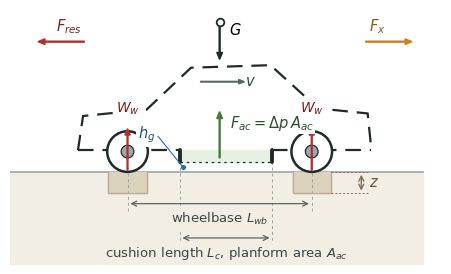

Recreate this plot in Python.
"""Panel (a) of Fig. 2: longitudinal geometry and vertical force balance.
Original drawing; no third-party image content."""
import matplotlib
matplotlib.use("Agg")
import matplotlib.pyplot as plt
from matplotlib.patches import Circle, FancyArrow, Polygon
import os

os.makedirs("fig", exist_ok=True)
plt.rcParams.update({"font.family": "DejaVu Sans", "font.size": 9,
                     "figure.dpi": 300, "savefig.bbox": "tight"})

ink, mid = "#22292b", "#9aa7ab"
RED, GRN, BLU, ORG = "#b03030", "#4a7a3a", "#2b6ca3", "#c8811b"

fig, ax = plt.subplots(figsize=(6.9, 3.3))
ax.set_xlim(-0.55, 6.25); ax.set_ylim(-1.45, 2.55); ax.axis("off"); ax.set_aspect("equal")

XR, XF, R = 1.30, 4.20, 0.32
XC = 0.5 * (XR + XF)
CL, CR = XR + 0.82, XF - 0.62
HG = 0.16

# ---------------- ground ----------------
ax.fill_between([-0.55, 5.95], -1.45, 0, color="#f2eee3", zorder=0)
ax.plot([-0.55, 5.95], [0, 0], color=mid, lw=1.2, zorder=1)

# ---------------- body outline ----------------
outline = [(0.52, 0.34), (0.60, 0.88), (1.60, 0.98), (2.30, 1.64), (3.55, 1.68),
           (4.30, 1.00), (5.08, 0.92), (5.14, 0.34)]
ax.add_patch(Polygon(outline, closed=False, fill=False, ec=ink, lw=1.6,
                     ls=(0, (7, 4)), zorder=3))
for x0, x1 in ((0.52, CL), (CR, 5.14)):
    ax.plot([x0, x1], [0.34, 0.34], color=ink, lw=1.6, ls=(0, (7, 4)), zorder=3)

# ---------------- cushion and skirt ----------------
ax.fill_between([CL, CR], HG, 0.34, color="#e8f0e3", zorder=2)
for x in (CL, CR):
    ax.plot([x, x], [0.34, HG], color=ink, lw=2.8, solid_capstyle="round", zorder=4)
ax.plot([CL, CR], [HG, HG], color=ink, lw=0.9, ls=(0, (2, 3)), zorder=4)

# ---------------- ruts under the wheels ----------------
RUT = -0.34
for xc in (XR, XF):
    ax.fill_between([xc - 0.30, xc + 0.30], RUT, 0, color="#dcd3bd", zorder=1)
    ax.plot([xc - 0.30, xc - 0.30, xc + 0.30, xc + 0.30], [0, RUT, RUT, 0],
            color="#b9ae93", lw=1.0, zorder=2)
XZ = XF + 0.78
ax.plot([XF + 0.30, XZ + 0.10], [RUT, RUT], color="#7d7259", lw=0.7,
        ls=(0, (2, 2)), zorder=6)
ax.plot([XF + 0.30, XZ + 0.10], [0, 0], color="#7d7259", lw=0.7,
        ls=(0, (2, 2)), zorder=6)
ax.annotate("", xy=(XZ, RUT), xytext=(XZ, 0),
            arrowprops=dict(arrowstyle="<->", lw=1.0, color="#7d7259"), zorder=9)
ax.text(XZ + 0.12, RUT / 2, r"$z$", fontsize=10.5, ha="left", va="center",
        color="#5f5742", zorder=9)

# ---------------- wheels and wheel reactions ----------------
for x in (XR, XF):
    ax.add_patch(Circle((x, R), R, fc="white", ec=ink, lw=1.8, zorder=6))
    ax.add_patch(Circle((x, R), 0.10, fc=mid, ec=ink, lw=0.9, zorder=7))
    ax.add_patch(FancyArrow(x, 0.03, 0, 0.55, width=0.014, head_width=0.085,
                            head_length=0.10, fc=RED, ec=RED, zorder=8))
    ax.text(x, 0.94, r"$W_w$", fontsize=10, color="#7a2020", ha="center", zorder=9,
            bbox=dict(fc="white", ec="none", pad=1.0))

# ---------------- weight and cushion lift ----------------
ax.plot([XC], [2.36], "o", ms=5.5, mfc="white", mec=ink, mew=1.3, zorder=9)
ax.add_patch(FancyArrow(XC, 2.32, 0, -0.44, width=0.015, head_width=0.09,
                        head_length=0.11, fc=ink, ec=ink, zorder=8))
ax.text(XC + 0.14, 2.16, r"$G$", fontsize=10.5, zorder=8)
ax.add_patch(FancyArrow(XC, 0.22, 0, 0.62, width=0.015, head_width=0.09,
                        head_length=0.11, fc=GRN, ec=GRN, zorder=8))
ax.text(XC + 0.16, 0.70, r"$F_{ac}=\Delta p\,A_{ac}$", fontsize=10.5,
        color="#2f4f2f", zorder=9, bbox=dict(fc="white", ec="none", pad=1.0))

# ---------------- longitudinal forces ----------------
ax.add_patch(FancyArrow(5.05, 2.05, 0.62, 0, width=0.015, head_width=0.09,
                        head_length=0.11, fc=ORG, ec=ORG, zorder=8))
ax.text(5.10, 2.22, r"$F_x$", fontsize=10.5, color="#8a5a12")
ax.add_patch(FancyArrow(0.62, 2.05, -0.62, 0, width=0.015, head_width=0.09,
                        head_length=0.11, fc=RED, ec=RED, zorder=8))
ax.text(0.58, 2.22, r"$F_{res}$", fontsize=10.5, color="#7a2020", ha="right")

# ---------------- direction of travel ----------------
ax.add_patch(FancyArrow(XC - 0.30, 1.42, 0.60, 0, width=0.010, head_width=0.070,
                        head_length=0.090, fc="#5a6467", ec="#5a6467", zorder=8))
ax.text(XC + 0.40, 1.42, r"$v$", fontsize=10.5, color="#3c4548", ha="left",
        va="center", zorder=8)

# ---------------- dimensions ----------------
def dim(x1, x2, y, label, dy):
    ax.annotate("", xy=(x1, y), xytext=(x2, y),
                arrowprops=dict(arrowstyle="<->", lw=0.9, color="#5a6467"))
    ax.text(0.5 * (x1 + x2), y + dy, label, ha="center", va="center",
            fontsize=9.5, color="#3c4548",
            bbox=dict(fc="#f2eee3", ec="none", pad=1.2))

for x in (XR, XF):
    ax.plot([x, x], [-0.62, 0], color=mid, lw=0.7, ls=(0, (3, 3)), zorder=1)
for x in (CL, CR):
    ax.plot([x, x], [-1.16, HG], color=mid, lw=0.7, ls=(0, (3, 3)), zorder=1)

dim(XR, XF, -0.50, r"wheelbase $L_{wb}$", -0.24)
dim(CL, CR, -1.04, r"cushion length $L_{c}$, planform area $A_{ac}$", -0.24)

# skirt clearance, shown with a leader rather than a dimension line
ax.plot([CL + 0.05, CL - 0.34], [HG / 2, 0.56], color=BLU, lw=0.8, zorder=8)
ax.plot([CL + 0.05], [HG / 2], "o", ms=2.6, color=BLU, zorder=9)
ax.text(CL - 0.38, 0.58, r"$h_g$", fontsize=10.5, ha="right", va="center",
        color="#1f4f7a", zorder=10, bbox=dict(fc="white", ec="none", pad=1.2))

fig.savefig("fig/fig2a_geometry.pdf"); fig.savefig("fig/fig2a_geometry.png")
print("written")
